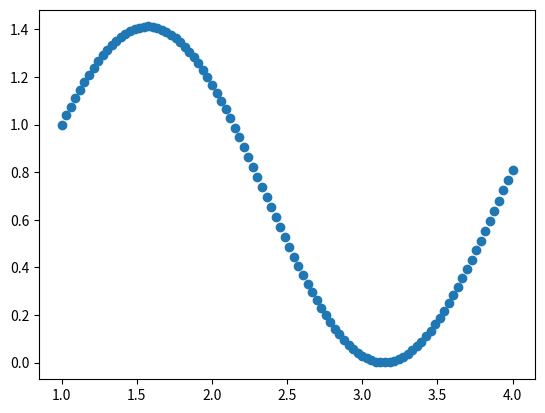

Python code for this plot:
#!/usr/bin/env python3

import numpy as np
import matplotlib.pylab as plt
import matplotlib as mpl

def sortArrayUpways(arr):
	n = len(arr)
	for i in range(0,n):
		for j in range(0,n):
			if(arr[i]<arr[j]):
				temp = arr[j]
				arr[j] = arr[i]
				arr[i] = temp
#####parameter
R = 57.4
lamda = 1.5417e-7

#####messwerte
r1_mess = np.array([32.0,44.0,53.0, 65.0,81.0])

r21_mess = np.array([34.0,46.0,56.0,61.0,65.0,74.0,78.0])
r21_mess = np.pi*R-r21_mess #möglicherweise geshiftet um viertel Umfang
r22_mess = np.array([31.0,38.0,44.0,51.0,65.0,69.0,74.0])
r2_mess = np.concatenate([r21_mess, r22_mess])
sortArrayUpways(r2_mess)

#####s-theorie
h1 = np.array([2,2,3,3,3])
k1 = np.array([0,2,1,2,3])
l1 = np.array([0,0,0,0,2])
h2 = np.array([2,2,3,2,3,4,3])
k2 = np.array([0,2,1,2,2,1,3])
l2 = np.array([0,0,0,2,1,0,1])

#####Winkel
theta1 = r1_mess/(np.pi*R)*180
theta1_0 = theta1[0]
theta2 = r2_mess/(np.pi*R)*180
theta2_0 = theta2[0]
print("theta", theta2)
#####Strukturfaktoren
s_exp1 = 4*(np.sin(theta1))**2/(np.sin(theta1_0))**2
s_theo1 = h1**2 + k1**2 + l1**2
s_exp2 = 4*(np.sin(theta2))**2/(np.sin(theta2_0))**2
s_theo2 = h2**2 + k2**2 + l2**2

#a = np.sqrt(s_exp)*lamda/np.sin(theta1)


print("s_exp1: ",s_exp1)
print("s_theo1: ",s_theo1)
print("s_exp2: ", s_exp2)
print("s_theo2: ",s_theo2)

##test
t = np.linspace(1,4,100)
s = np.sin(t)**2/np.sin(t[0])**2


fig = plt.figure()
ax = plt.gca()
ax.scatter(t, s)
#plt.show()

